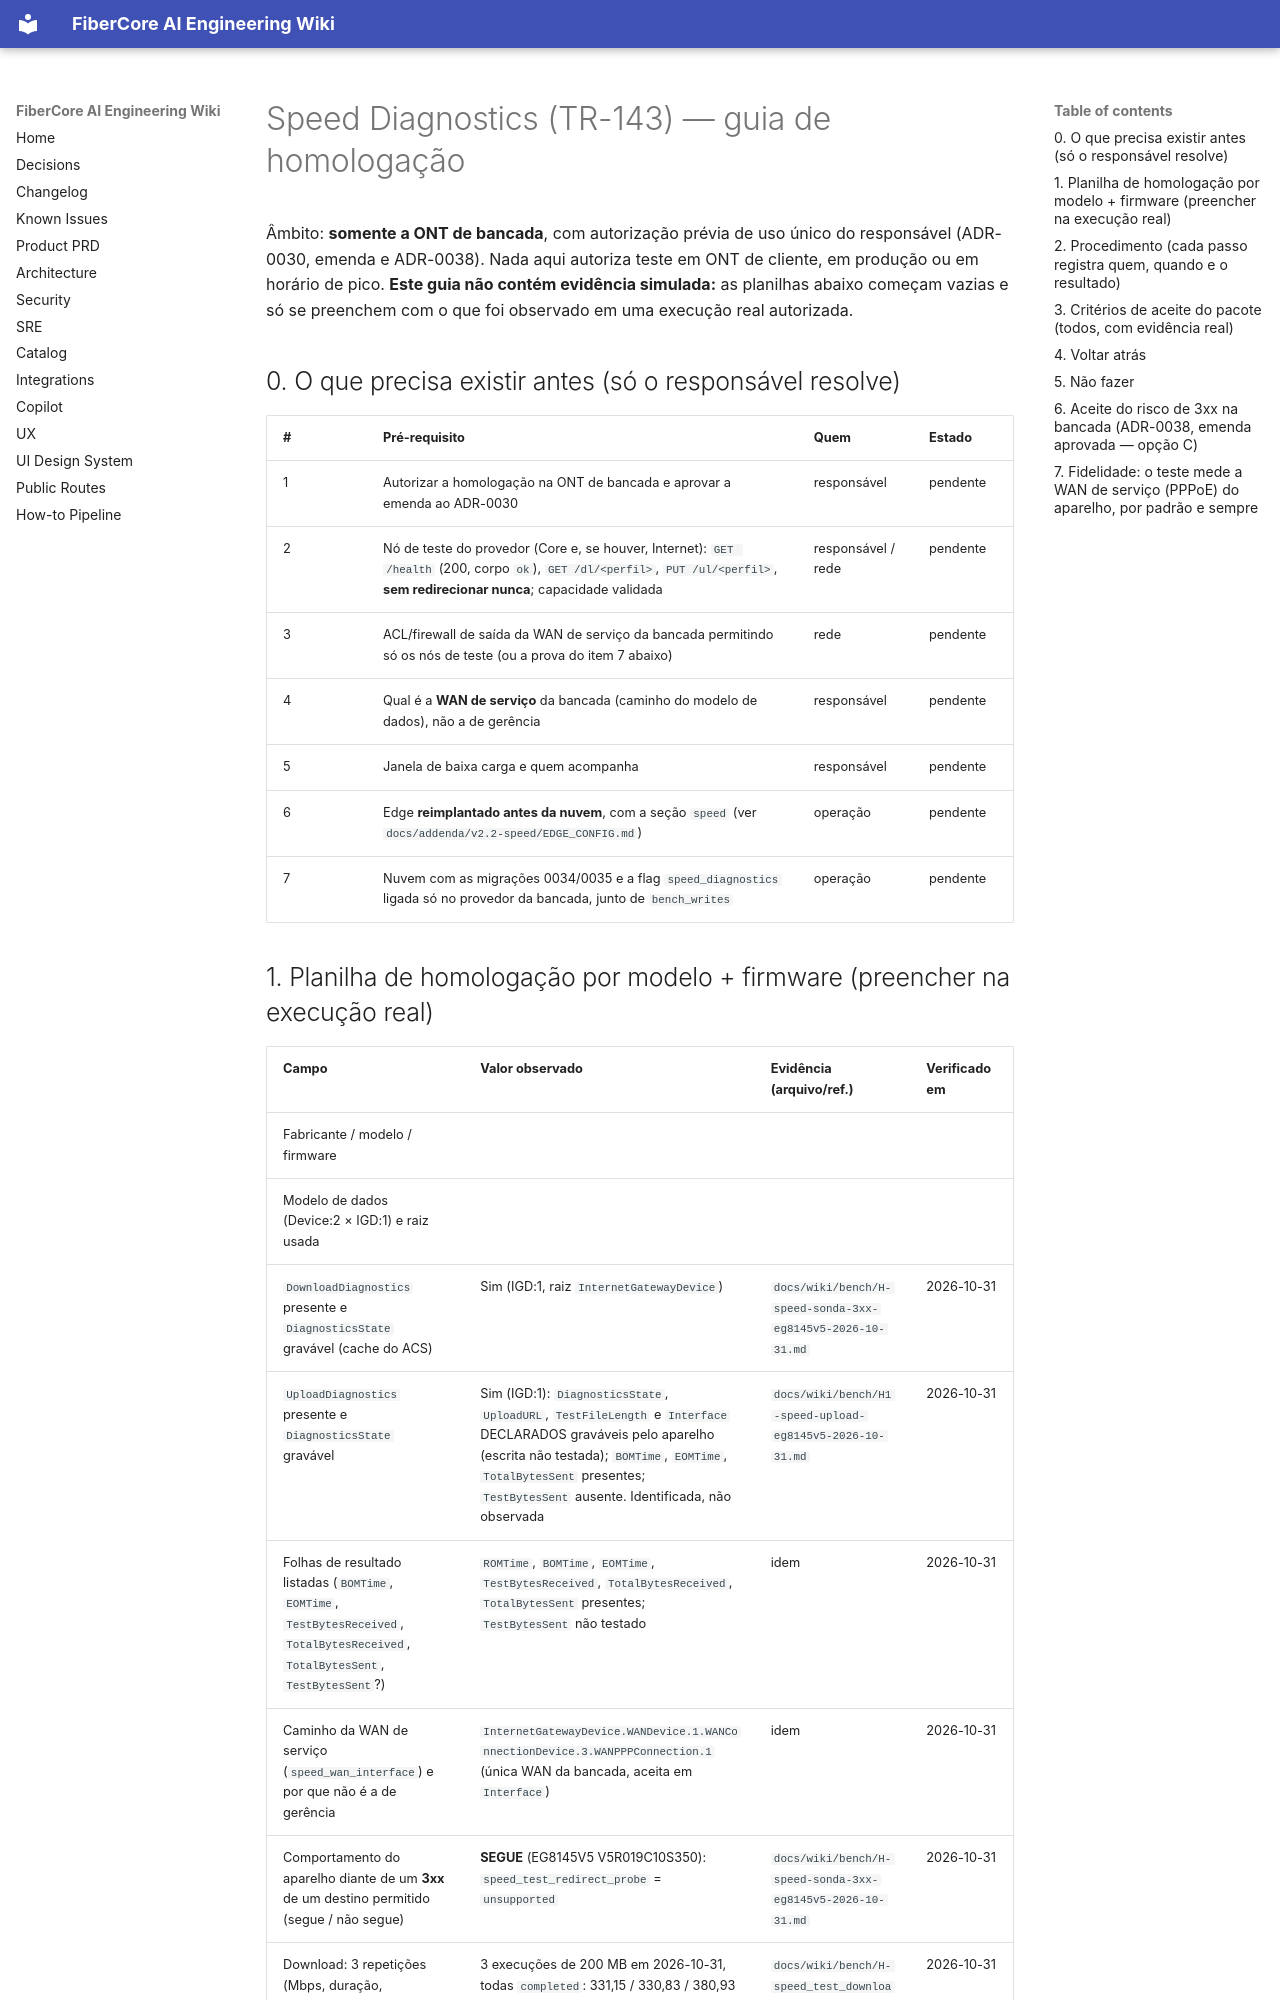

repository: keslleykledston/44-fibercore_ai · page: operations/SPEED_HOMOLOGACAO/index.html · generator: mkdocs

# Speed Diagnostics (TR-143) — guia de homologação

Âmbito: **somente a ONT de bancada**, com autorização prévia de uso único do responsável (ADR-0030, emenda e ADR-0038). Nada aqui autoriza teste em ONT de cliente, em produção ou em horário de pico. **Este guia não contém evidência simulada:** as planilhas abaixo começam vazias e só se preenchem com o que foi observado em uma execução real autorizada.

## 0. O que precisa existir antes (só o responsável resolve)

| # | Pré-requisito | Quem | Estado |
|---|---|---|---|
| 1 | Autorizar a homologação na ONT de bancada e aprovar a emenda ao ADR-0030 | responsável | pendente |
| 2 | Nó de teste do provedor (Core e, se houver, Internet): `GET /health` (200, corpo `ok`), `GET /dl/<perfil>`, `PUT /ul/<perfil>`, **sem redirecionar nunca**; capacidade validada | responsável / rede | pendente |
| 3 | ACL/firewall de saída da WAN de serviço da bancada permitindo só os nós de teste (ou a prova do item 7 abaixo) | rede | pendente |
| 4 | Qual é a **WAN de serviço** da bancada (caminho do modelo de dados), não a de gerência | responsável | pendente |
| 5 | Janela de baixa carga e quem acompanha | responsável | pendente |
| 6 | Edge **reimplantado antes da nuvem**, com a seção `speed` (ver `docs/addenda/v2.2-speed/EDGE_CONFIG.md`) | operação | pendente |
| 7 | Nuvem com as migrações 0034/0035 e a flag `speed_diagnostics` ligada só no provedor da bancada, junto de `bench_writes` | operação | pendente |

## 1. Planilha de homologação por modelo + firmware (preencher na execução real)

| Campo | Valor observado | Evidência (arquivo/ref.) | Verificado em |
|---|---|---|---|
| Fabricante / modelo / firmware | | | |
| Modelo de dados (Device:2 × IGD:1) e raiz usada | | | |
| `DownloadDiagnostics` presente e `DiagnosticsState` gravável (cache do ACS) | Sim (IGD:1, raiz `InternetGatewayDevice`) | `docs/wiki/bench/H-speed-sonda-3xx-eg8145v5-2026-10-31.md` | 2026-10-31 |
| `UploadDiagnostics` presente e `DiagnosticsState` gravável | Sim (IGD:1): `DiagnosticsState`, `UploadURL`, `TestFileLength` e `Interface` DECLARADOS graváveis pelo aparelho (escrita não testada); `BOMTime`, `EOMTime`, `TotalBytesSent` presentes; `TestBytesSent` ausente. Identificada, não observada | `docs/wiki/bench/H1-speed-upload-eg8145v5-2026-10-31.md` | 2026-10-31 |
| Folhas de resultado listadas (`BOMTime`, `EOMTime`, `TestBytesReceived`, `TotalBytesReceived`, `TotalBytesSent`, `TestBytesSent`?) | `ROMTime`, `BOMTime`, `EOMTime`, `TestBytesReceived`, `TotalBytesReceived`, `TotalBytesSent` presentes; `TestBytesSent` não testado | idem | 2026-10-31 |
| Caminho da WAN de serviço (`speed_wan_interface`) e por que não é a de gerência | `InternetGatewayDevice.WANDevice.1.WANConnectionDevice.3.WANPPPConnection.1` (única WAN da bancada, aceita em `Interface`) | idem | 2026-10-31 |
| Comportamento do aparelho diante de um **3xx** de um destino permitido (segue / não segue) | **SEGUE** (EG8145V5 V5R019C10S350): `speed_test_redirect_probe` = `unsupported` | `docs/wiki/bench/H-speed-sonda-3xx-eg8145v5-2026-10-31.md` | 2026-10-31 |
| Download: 3 repetições (Mbps, duração, confiabilidade) | 3 execuções de 200 MB em 2026-10-31, todas `completed`: 331,15 / 330,83 / 380,93 Mbps (média 347,64; amplitude 14,4 %). Variação não explicada. (Antes: 10 MB, 233,43 Mbps, parcial.) | `docs/wiki/bench/H-speed_test_download-3-repeticoes-200mb-2026-10-31.md` | 2026-10-31 |
| Upload: 3 repetições (Mbps, duração, confiabilidade) | | | |
| Comparação com medição **cabeada** de referência (mesmo nó, mesma janela) | | | |
| Concorrência: segundo pedido durante o teste foi recusado (`cpe_busy`)? | | | |
| Resultado após o teste: aparelho sem tarefa pendente no ACS, serviço do cliente de bancada intacto | 1ª tentativa de download NÃO iniciou (Connection Request retornou HTTP 202, tarefa enfileirada; causa não confirmada; nada escrito); ACS sem tarefa pendente e sem falha depois | `docs/wiki/bench/H-speed_test_download-tentativa-1-2026-10-31.md` | 2026-10-31 |
